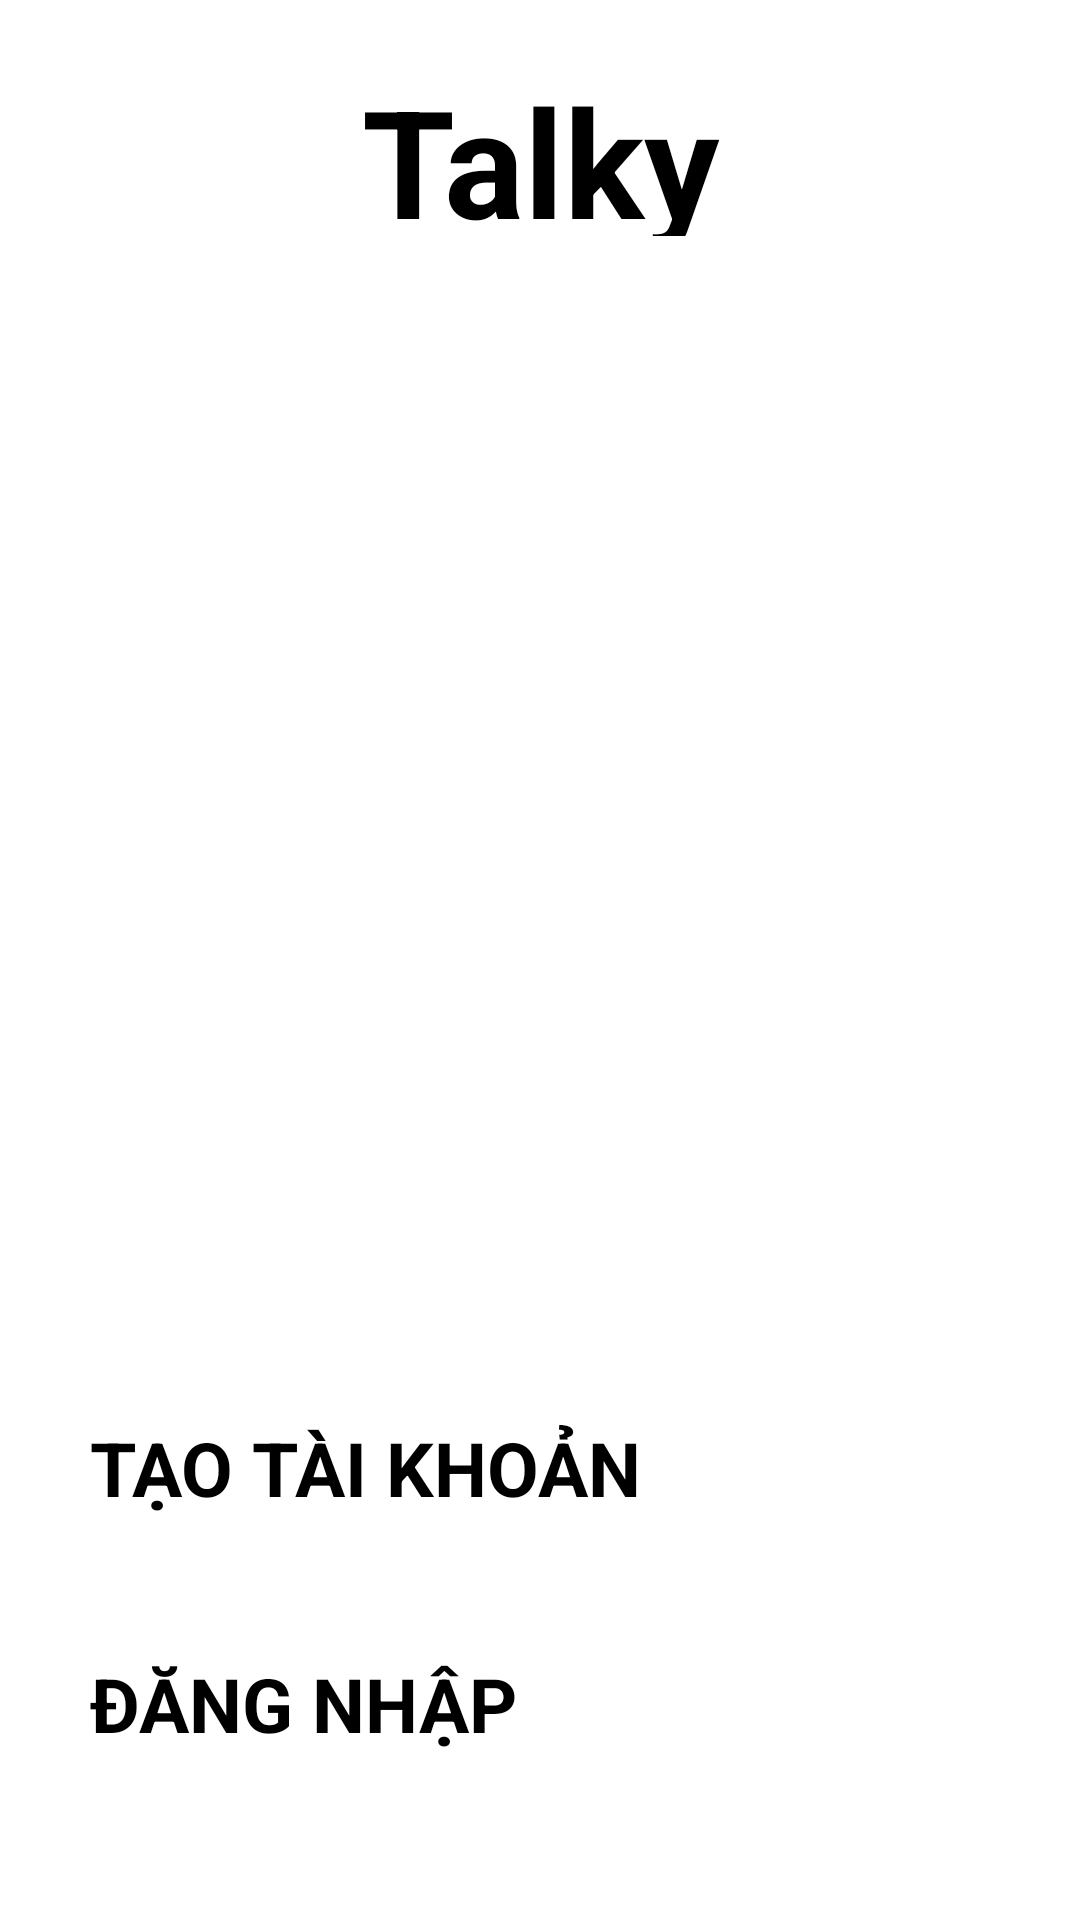

Android layout source for this screen:
<!-- AndroidManifest.xml: application theme Theme.ChatRealtime -->
<!-- res/layout/activity_main.xml -->
<?xml version="1.0" encoding="utf-8"?>
<LinearLayout xmlns:android="http://schemas.android.com/apk/res/android"
    android:layout_height="match_parent"
    android:layout_width="match_parent"
    android:orientation="vertical"
    android:weightSum="16"
    android:padding="10dp"
    android:id="@+id/main">

    <TextView
        android:layout_width="wrap_content"
        android:layout_height="0dp"
        android:layout_marginTop="10dp"
        android:layout_gravity="center"
        android:gravity="center"
        android:text="Talky"
        android:textSize="50sp"
        android:textStyle="bold"
        android:layout_weight="2"/>

    <ImageView
        android:layout_width="wrap_content"
        android:layout_height="0dp"
        android:src="@drawable/logo_chat"
        android:layout_marginTop="50dp"
        android:layout_marginBottom="50dp"
        android:layout_weight="10"/>

    <Button
        android:id="@+id/btn_signup"
        style="@style/btn_Main"
        android:text="TẠO TÀI KHOẢN"
        android:backgroundTint="#6174B4"/>

    <Button
        android:id="@+id/btn_signin"
        style="@style/btn_Main"
        android:text="ĐĂNG NHẬP"
        android:backgroundTint="#AA9CCA"/>

</LinearLayout>
<!-- resources referenced by this layout -->
<resources>
  <style name="btn_Main">
          <item name="android:layout_width">match_parent</item>
          <item name="android:layout_height">0dp</item>
          <item name="android:textSize">25sp</item>
          <item name="android:textStyle">bold</item>
          <item name="android:layout_marginBottom">20dp</item>
          <item name="android:layout_marginLeft">20dp</item>
          <item name="android:layout_marginRight">20dp</item>
          <item name="android:layout_weight">2</item>
      </style>
</resources>
